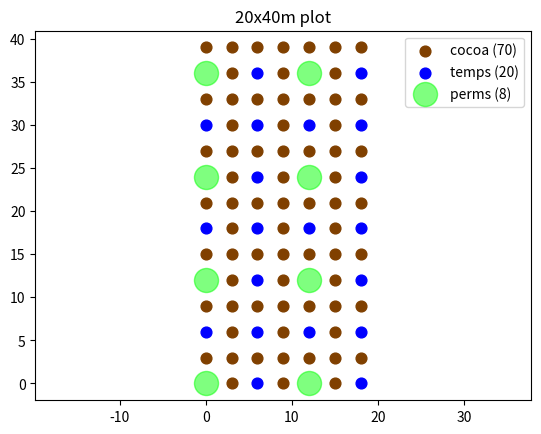

The script that saved this image:
#!/usr/bin/env python3

from dataclasses import dataclass
from typing import Tuple
import matplotlib.pyplot as plt
import numpy as np

@dataclass
class Plant:
    name         : str
    grid_spacing : float
    grid_size    : float
    color        : Tuple[float] # RGB/RGBA, 0-1


def plot_spacing(width, length, grid_size, types):
    ''' Display a 'width'x'length' plot with the given 'grid_size' and 'types'.
    '''
    X,Y = np.meshgrid(np.arange(0, width, grid_size),
                      np.arange(0, length, grid_size))
    Z = np.empty(X.shape)
    for index, type_ in enumerate(types):
        spacing = type_.grid_spacing
        Z[(X % spacing == 0) & (Y % spacing == 0)] = index

    fig, ax = plt.subplots()
    ax.set_title(f'{width}x{length}m plot')
    scale = grid_size * 20
    for index, type_ in enumerate(types):
        locations = (Z == index)
        count = locations.sum()
        label = f'{type_.name} ({count})'
        ax.scatter(X[locations], Y[locations], label=label,
                   color=type_.color, s=type_.grid_size * scale)
    ax.legend()
    ax.axis('equal')
    plt.show()


if __name__ == '__main__':
    description = '''
    Example for cocoa growing with temporary and permanent shade trees.
    '''
    from argparse import ArgumentParser
    parser = ArgumentParser(description=description)
    parser.add_argument('-w', '--width', type=float, default=20,
                        help='width of the plot [m]')
    parser.add_argument('-l', '--length', type=float, default=40,
                        help='length of the plot [m]')
    parser.add_argument('-g', '--grid_size', type=float, default=3,
                        help='grid spacing between tree centers [m]')
    parser.add_argument('-c', '--cocoa', type=float, default=1,
                        help='cocoa grid spacing')
    parser.add_argument('-t', '--temp_shade', type=float, default=2,
                        help='temp shade grid spacing')
    parser.add_argument('-p', '--perm_shade', type=float, default=4,
                        help='permanent shade grid spacing')

    args = parser.parse_args()

    trees = (
        Plant('cocoa', args.cocoa, 1, (0.5,0.25,0)),    # brown
        Plant('temps', args.temp_shade, 1, (0,0,1)),    # blue
        Plant('perms', args.perm_shade, 5, (0,1,0,0.5)) # translucent green
    )

    plot_spacing(args.width, args.length, args.grid_size, trees)
